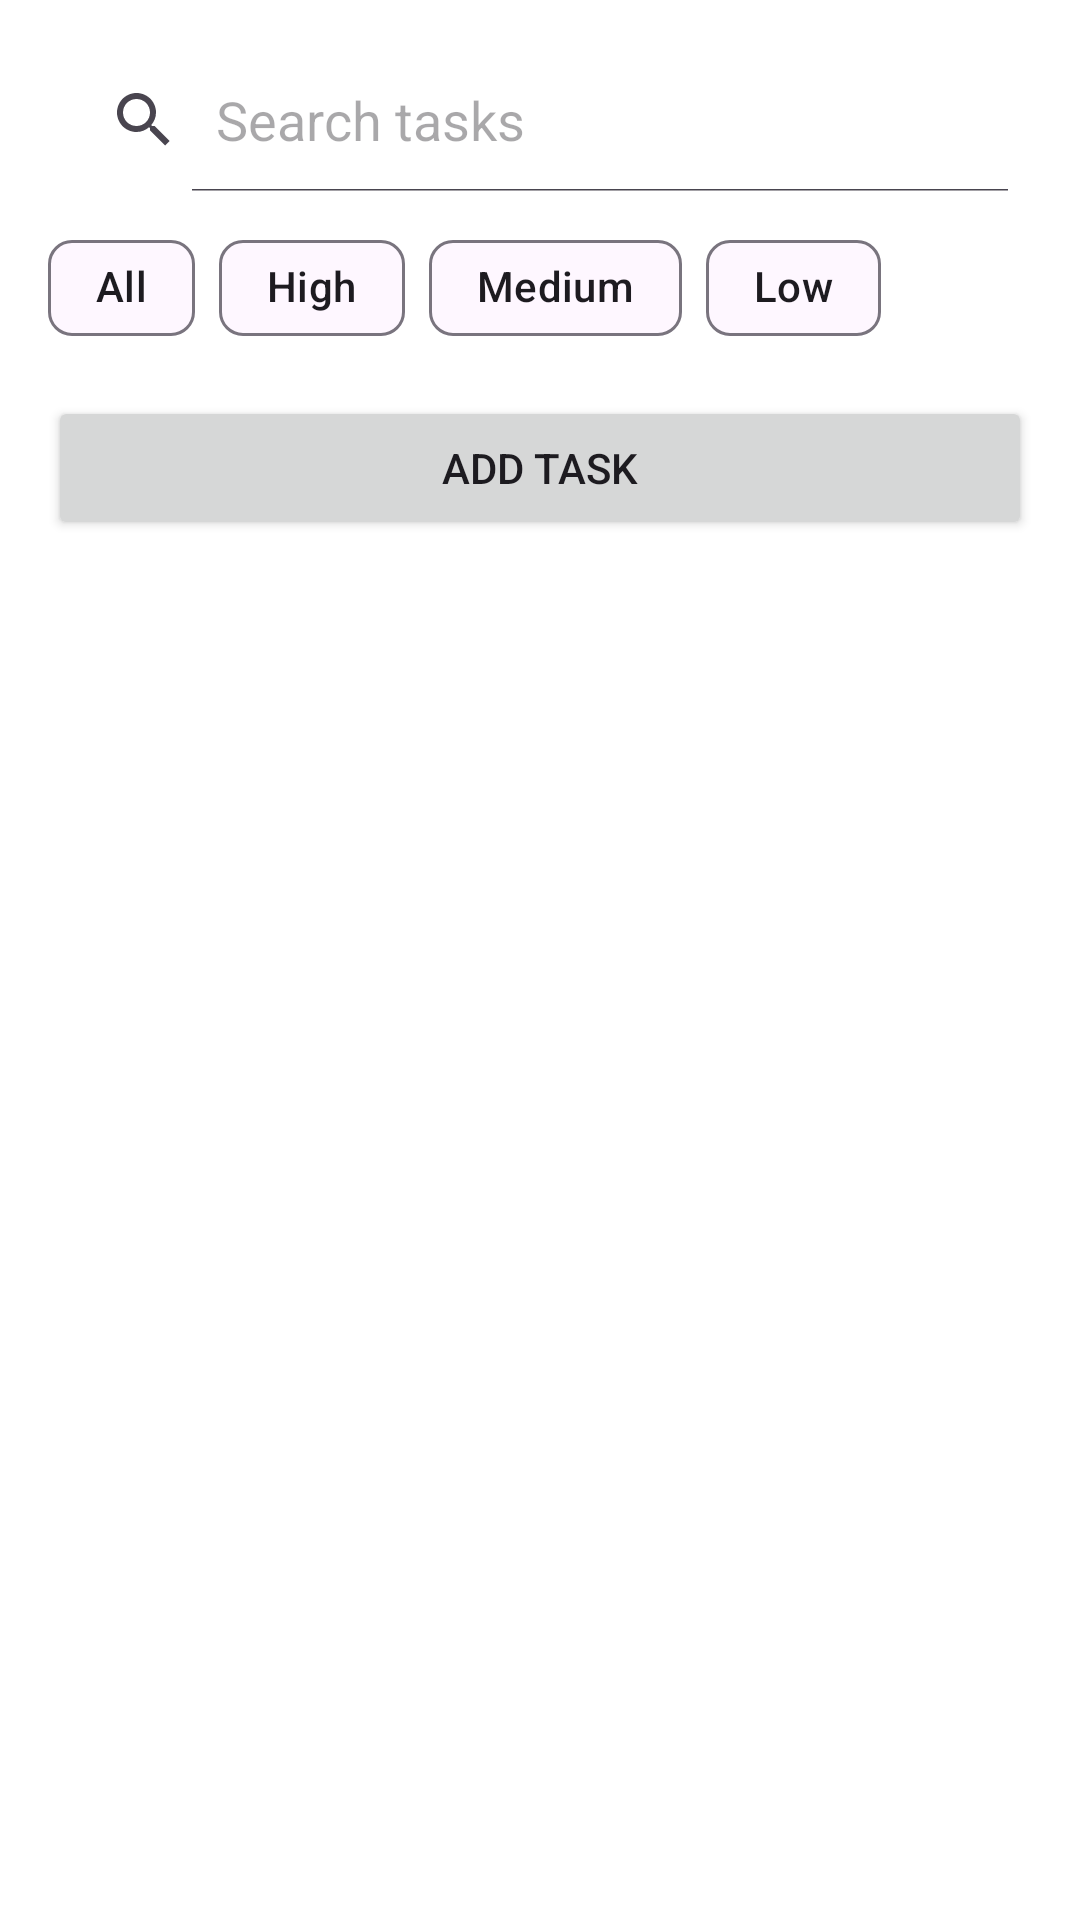

Layout XML and referenced resources for this Android screen:
<!-- AndroidManifest.xml: application theme Theme.Project_todo -->
<!-- res/layout/activity_main.xml -->
<?xml version="1.0" encoding="utf-8"?>
<LinearLayout xmlns:android="http://schemas.android.com/apk/res/android"
    android:layout_width="match_parent"
    android:layout_height="match_parent"
    xmlns:app="http://schemas.android.com/apk/res-auto"
    android:orientation="vertical"
    android:padding="16dp"
    android:background="#FFFFFF">

    <SearchView
        android:id="@+id/searchView"
        android:layout_width="match_parent"
        android:layout_height="wrap_content"
        android:iconifiedByDefault="false"
        android:queryHint="Search tasks"
        android:layout_marginBottom="8dp" />

    
    <com.google.android.material.chip.ChipGroup
        android:id="@+id/priorityFilterChipGroup"
        android:layout_width="match_parent"
        android:layout_height="wrap_content"
        android:layout_marginBottom="12dp"
        app:singleSelection="true"
        app:chipSpacing="8dp">

        <com.google.android.material.chip.Chip
            android:id="@+id/chipAll"
            android:layout_width="wrap_content"
            android:layout_height="wrap_content"
            android:text="All"
            android:checked="true" />

        <com.google.android.material.chip.Chip
            android:id="@+id/chipHigh"
            android:layout_width="wrap_content"
            android:layout_height="wrap_content"
            android:text="High" />

        <com.google.android.material.chip.Chip
            android:id="@+id/chipMedium"
            android:layout_width="wrap_content"
            android:layout_height="wrap_content"
            android:text="Medium" />

        <com.google.android.material.chip.Chip
            android:id="@+id/chipLow"
            android:layout_width="wrap_content"
            android:layout_height="wrap_content"
            android:text="Low" />
    </com.google.android.material.chip.ChipGroup>

    <Button
        android:id="@+id/addTaskButton"
        android:layout_width="match_parent"
        android:layout_height="wrap_content"
        android:text="Add Task"
        android:layout_marginBottom="12dp" />

    <TextView
        android:id="@+id/emptyTextView"
        android:layout_width="match_parent"
        android:layout_height="wrap_content"
        android:text="No tasks found"
        android:textSize="16sp"
        android:textColor="#777"
        android:gravity="center"
        android:visibility="gone"
        android:layout_marginBottom="12dp" />

    <androidx.recyclerview.widget.RecyclerView
        android:id="@+id/taskRecyclerView"
        android:layout_width="match_parent"
        android:layout_height="0dp"
        android:layout_weight="1"
        android:clipToPadding="false"
        android:scrollbars="vertical"
        android:paddingTop="8dp" />
</LinearLayout>
<!-- resources referenced by this layout -->
<resources>
  <style name="Theme.Project_todo" parent="Base.Theme.Project_todo" />
  <style name="Base.Theme.Project_todo" parent="Theme.Material3.DayNight.NoActionBar">
          
          
      </style>
</resources>
